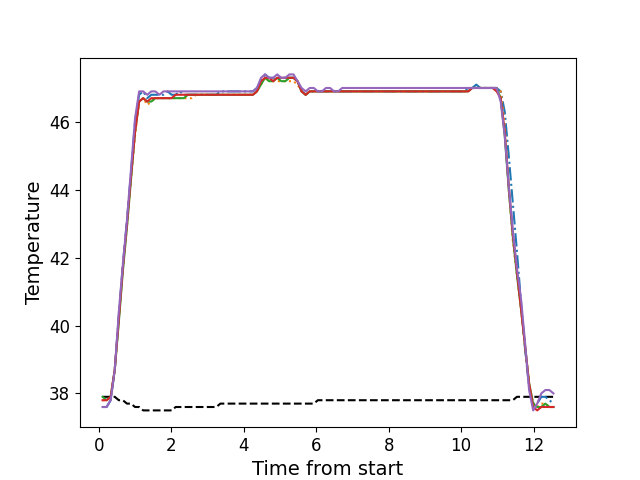

The data file committed next to this chart (first rows):
, times, neutral, z1, z2, z3, z4, z5
0, 0.1076, 37.9, 37.6, 37.8, 37.9, 37.8, 37.6
1, 0.2203, 37.9, 37.6, 37.8, 37.8, 37.8, 37.6
2, 0.3319, 37.9, 37.8, 37.9, 37.9, 37.9, 37.8
3, 0.4445, 37.9, 38.7, 38.7, 38.7, 38.7, 38.7
4, 0.5565, 37.8, 40.3, 40.2, 40.1, 40.2, 40.4
5, 0.6681, 37.8, 41.8, 41.7, 41.6, 41.7, 41.8
6, 0.7807, 37.7, 43.1, 42.9, 42.9, 43.0, 43.1
7, 0.8923, 37.7, 44.5, 44.3, 44.3, 44.4, 44.6
8, 1.004, 37.6, 46.0, 45.6, 45.7, 45.7, 46.1
9, 1.117, 37.6, 46.8, 46.6, 46.6, 46.6, 46.9
10, 1.229, 37.5, 46.9, 46.7, 46.7, 46.7, 46.9
11, 1.341, 37.5, 46.7, 46.5, 46.6, 46.6, 46.8
12, 1.453, 37.5, 46.8, 46.6, 46.6, 46.7, 46.9
13, 1.564, 37.5, 46.8, 46.7, 46.7, 46.7, 46.9
14, 1.677, 37.5, 46.8, 46.7, 46.7, 46.7, 46.8
15, 1.789, 37.5, 46.8, 46.7, 46.7, 46.7, 46.9
16, 1.901, 37.5, 46.9, 46.7, 46.7, 46.7, 46.9
17, 2.013, 37.5, 46.8, 46.7, 46.7, 46.7, 46.9
18, 2.125, 37.6, 46.8, 46.7, 46.7, 46.8, 46.9
19, 2.237, 37.6, 46.9, 46.7, 46.7, 46.8, 46.9
20, 2.349, 37.6, 46.8, 46.7, 46.7, 46.8, 46.9
21, 2.461, 37.6, 46.8, 46.7, 46.8, 46.8, 46.9
22, 2.573, 37.6, 46.8, 46.7, 46.8, 46.8, 46.9
23, 2.685, 37.6, 46.8, 46.8, 46.8, 46.8, 46.9
24, 2.797, 37.6, 46.8, 46.8, 46.8, 46.8, 46.9
25, 2.909, 37.6, 46.8, 46.8, 46.8, 46.8, 46.9
26, 3.021, 37.6, 46.8, 46.8, 46.8, 46.8, 46.9
27, 3.134, 37.6, 46.8, 46.8, 46.8, 46.8, 46.9
28, 3.246, 37.6, 46.8, 46.8, 46.8, 46.8, 46.9
29, 3.358, 37.7, 46.9, 46.8, 46.8, 46.8, 46.9
30, 3.469, 37.7, 46.9, 46.8, 46.8, 46.8, 46.9
31, 3.582, 37.7, 46.9, 46.8, 46.8, 46.8, 46.9
32, 3.694, 37.7, 46.9, 46.8, 46.8, 46.8, 46.9
33, 3.806, 37.7, 46.9, 46.8, 46.8, 46.8, 46.9
34, 3.918, 37.7, 46.9, 46.8, 46.8, 46.8, 46.9
35, 4.03, 37.7, 46.9, 46.8, 46.8, 46.8, 46.9
36, 4.142, 37.7, 46.9, 46.8, 46.8, 46.8, 46.9
37, 4.254, 37.7, 46.9, 46.8, 46.8, 46.8, 46.9
38, 4.367, 37.7, 47.0, 46.9, 46.9, 46.9, 47.0
39, 4.479, 37.7, 47.2, 47.1, 47.1, 47.2, 47.3
40, 4.59, 37.7, 47.4, 47.3, 47.3, 47.3, 47.4
41, 4.702, 37.7, 47.3, 47.2, 47.2, 47.3, 47.3
42, 4.814, 37.7, 47.3, 47.2, 47.2, 47.2, 47.3
43, 4.927, 37.7, 47.3, 47.2, 47.3, 47.3, 47.4
44, 5.039, 37.7, 47.3, 47.2, 47.2, 47.3, 47.3
45, 5.15, 37.7, 47.3, 47.2, 47.2, 47.3, 47.3
46, 5.262, 37.7, 47.3, 47.2, 47.3, 47.3, 47.4
47, 5.375, 37.7, 47.3, 47.2, 47.3, 47.3, 47.4
48, 5.487, 37.7, 47.2, 47.1, 47.2, 47.2, 47.2
49, 5.599, 37.7, 46.9, 46.9, 46.9, 46.9, 47.0
50, 5.711, 37.7, 46.8, 46.8, 46.8, 46.8, 46.9
51, 5.823, 37.7, 46.9, 46.9, 46.9, 46.9, 47.0
52, 5.935, 37.7, 46.9, 46.9, 46.9, 46.9, 47.0
53, 6.047, 37.8, 46.9, 46.9, 46.9, 46.9, 46.9
54, 6.16, 37.8, 46.9, 46.9, 46.9, 46.9, 46.9
55, 6.271, 37.8, 46.9, 46.9, 46.9, 46.9, 47.0
56, 6.384, 37.8, 46.9, 46.9, 46.9, 46.9, 47.0
57, 6.496, 37.8, 46.9, 46.9, 46.9, 46.9, 46.9
58, 6.607, 37.8, 46.9, 46.9, 46.9, 46.9, 46.9
59, 6.719, 37.8, 46.9, 46.9, 46.9, 46.9, 47.0
... 52 more rows
